The GitHub repository nemoqh77/VIDA-LV_dwarf_galaxy_detection contains a labelled image folder "data" with 2 categories: dwarf galaxy, noise. Examples follow, each with its label.

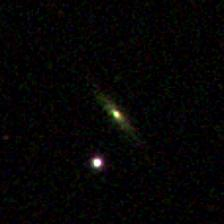
Label: noise

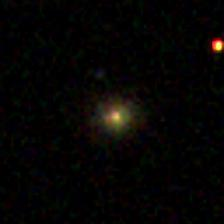
Label: noise

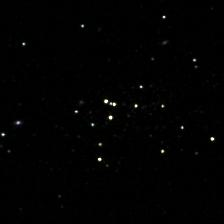
Label: dwarf galaxy

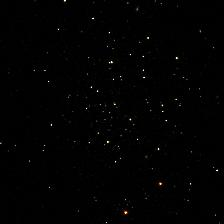
Label: dwarf galaxy

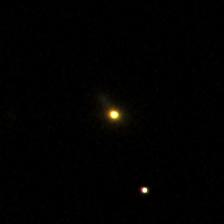
Label: dwarf galaxy

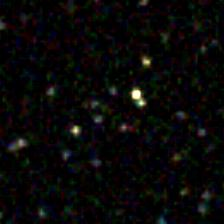
Label: dwarf galaxy
